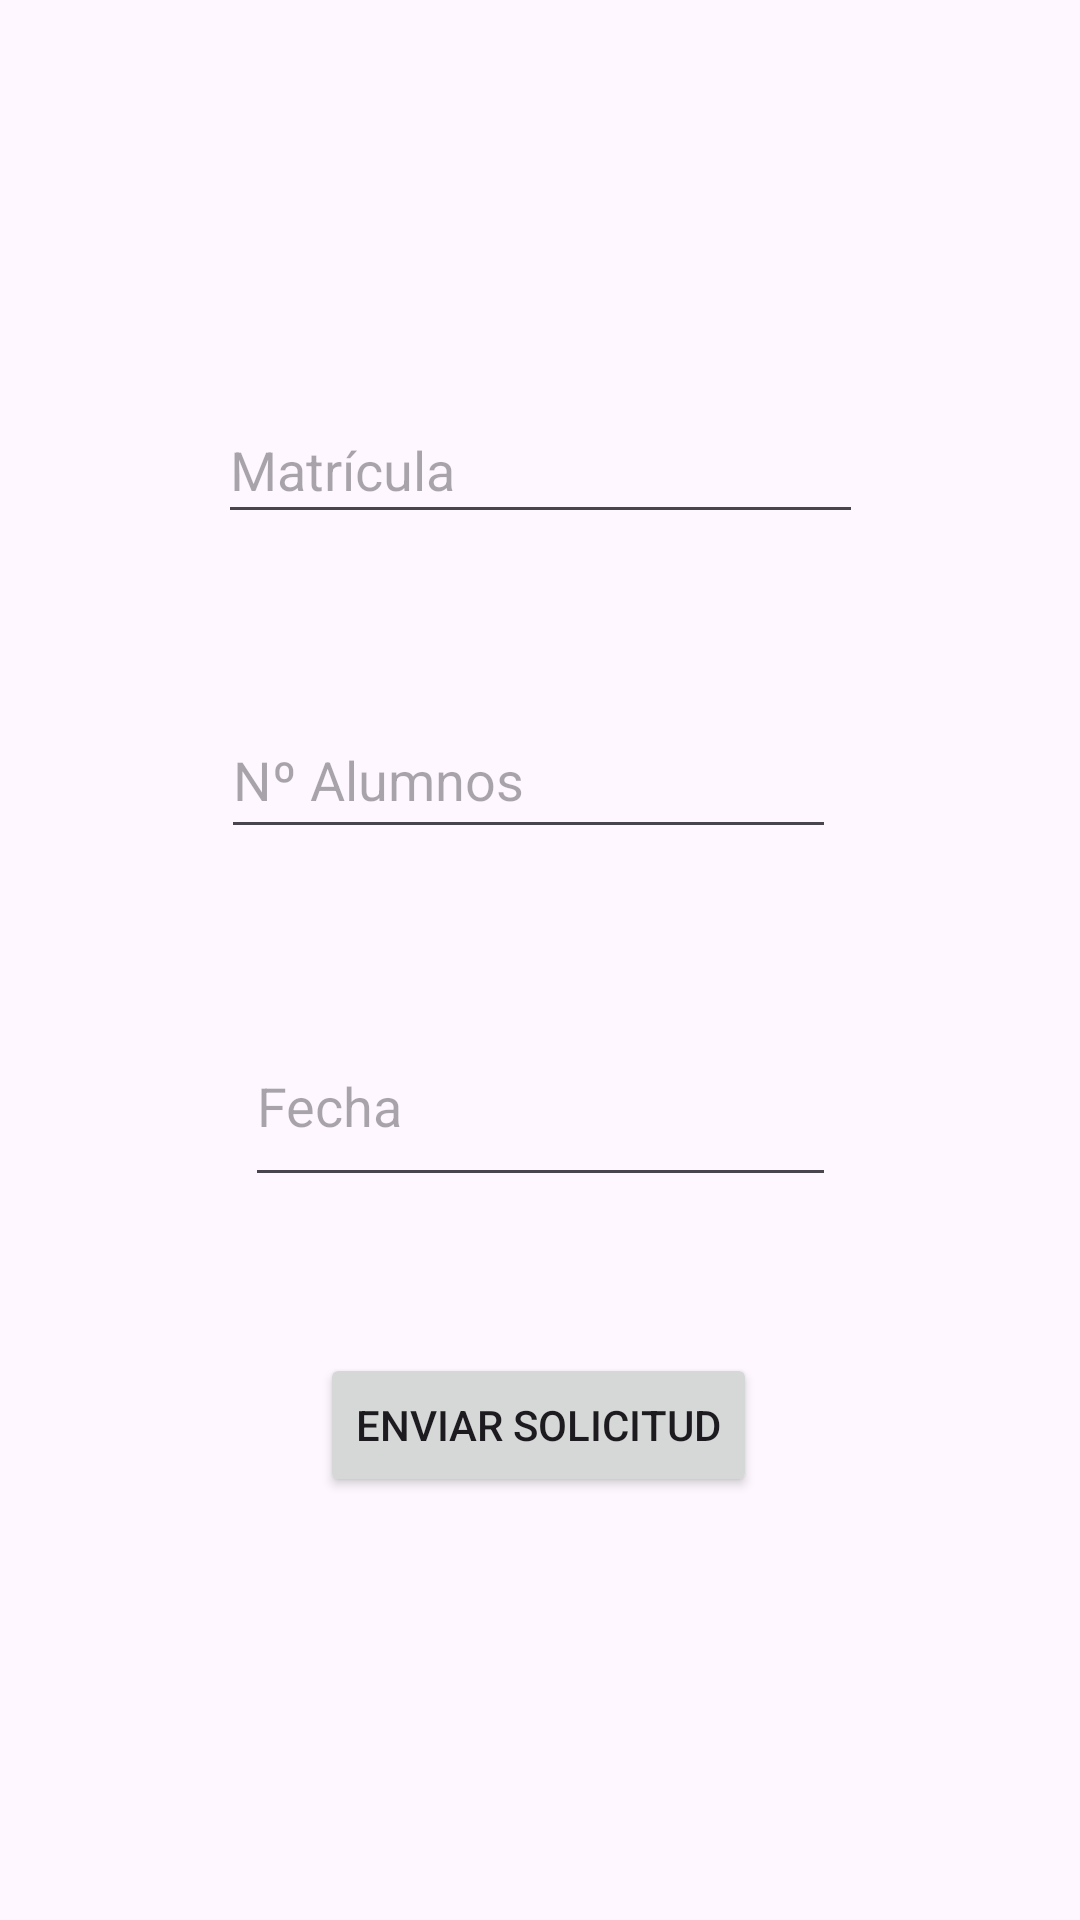

Reconstruct the res/layout file that produces this screen, plus the resources it refers to.
<!-- AndroidManifest.xml: application theme Theme.IncidentManager -->
<!-- res/layout/fragment_parking_detail.xml -->
<?xml version="1.0" encoding="utf-8"?>
<androidx.constraintlayout.widget.ConstraintLayout xmlns:android="http://schemas.android.com/apk/res/android"
    xmlns:app="http://schemas.android.com/apk/res-auto"
    xmlns:tools="http://schemas.android.com/tools"
    android:id="@+id/coordinatorLayout"
    android:layout_width="match_parent"
    android:layout_height="match_parent"
    tools:context=".ui.fragments.ParkingDetailFragment"
    >
    <EditText
        android:id="@+id/license_plate"
        android:layout_width="215dp"
        android:layout_height="46dp"
        android:layout_marginTop="132dp"
        android:hint="Matrícula"
        android:inputType="text"
        app:layout_constraintEnd_toEndOf="parent"
        app:layout_constraintStart_toStartOf="parent"
        app:layout_constraintTop_toTopOf="parent" />

    <EditText
        android:id="@+id/students"
        android:layout_width="205dp"
        android:layout_height="49dp"
        android:layout_marginTop="56dp"
        android:hint="Nº Alumnos"
        android:inputType="textLongMessage"
        app:layout_constraintEnd_toEndOf="parent"
        app:layout_constraintHorizontal_bias="0.475"
        app:layout_constraintStart_toStartOf="parent"
        app:layout_constraintTop_toBottomOf="@+id/license_plate">

    </EditText>

    <EditText
        android:id="@+id/Date"
        android:layout_width="197dp"
        android:layout_height="64dp"
        android:layout_marginTop="52dp"
        android:hint="Fecha"
        app:layout_constraintEnd_toEndOf="parent"
        app:layout_constraintStart_toStartOf="parent"
        app:layout_constraintTop_toBottomOf="@+id/students">

    </EditText>

    <Button
        android:id="@+id/buttom_create_request"
        android:layout_width="wrap_content"
        android:layout_height="wrap_content"
        android:layout_marginTop="52dp"
        android:text="Enviar Solicitud"
        app:layout_constraintEnd_toEndOf="parent"
        app:layout_constraintHorizontal_bias="0.498"
        app:layout_constraintStart_toStartOf="parent"
        app:layout_constraintTop_toBottomOf="@+id/Date">

    </Button>
</androidx.constraintlayout.widget.ConstraintLayout>
<!-- resources referenced by this layout -->
<resources>
  <style name="Theme.IncidentManager" parent="Base.Theme.IncidentManager" />
  <style name="Base.Theme.IncidentManager" parent="Theme.Material3.DayNight.NoActionBar">
          
          
      </style>
</resources>
